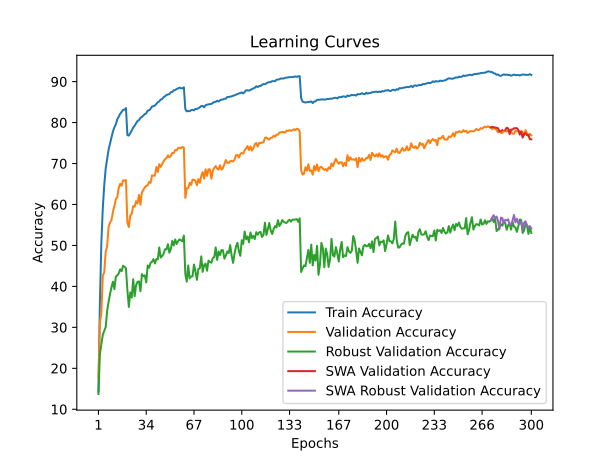

The table this chart was drawn from, first rows:
time; train_accuracy; train_loss; valid_accuracy; valid_loss; valid_accuracy_robust; valid_accuracy_swa; valid_accuracy_robust_swa
39,3442; 14,3120; 3,8812; 17,6500; 3,7393; 13,7310; 17,6500; 13,7310
77,7293; 35,8820; 3,0054; 31,3000; 3,3662; 23,4966; 31,3000; 23,4966
115,1511; 50,5560; 2,5205; 33,3600; 3,3025; 25,8345; 33,3600; 25,8345
154,6825; 59,0120; 2,2460; 42,6400; 2,9125; 28,1586; 42,6400; 28,1586
191,3747; 64,6820; 2,0633; 43,4400; 3,0152; 29,1655; 43,4400; 29,1655
228,9474; 68,7500; 1,9325; 48,4300; 2,8363; 30,0138; 48,4300; 30,0138
266,4809; 71,1600; 1,8485; 49,7900; 2,6985; 34,0207; 49,7900; 34,0207
304,5787; 73,3860; 1,7701; 54,4700; 2,4661; 36,2000; 54,4700; 36,2000
344,1835; 74,8580; 1,7221; 55,6200; 2,4754; 38,1517; 55,6200; 38,1517
382,7299; 76,2940; 1,6711; 56,1500; 2,4204; 39,7724; 56,1500; 39,7724
421,4105; 77,8340; 1,6224; 58,1700; 2,3919; 41,1517; 58,1700; 41,1517
461,2880; 78,8260; 1,5854; 59,6000; 2,3083; 39,3310; 59,6000; 39,3310
500,3503; 79,5680; 1,5480; 61,2700; 2,2399; 42,3862; 61,2700; 42,3862
539,7280; 80,7840; 1,5118; 61,7900; 2,2411; 42,6828; 61,7900; 42,6828
579,0517; 81,4220; 1,4852; 64,0900; 2,1302; 43,1862; 64,0900; 43,1862
618,3295; 82,1400; 1,4591; 65,0300; 2,0901; 44,1793; 65,0300; 44,1793
658,9429; 82,5860; 1,4421; 64,5800; 2,1118; 43,7103; 64,5800; 43,7103
699,2661; 83,1160; 1,4189; 65,8800; 2,0460; 45,0483; 65,8800; 45,0483
739,9455; 83,1480; 1,4158; 65,8300; 2,0568; 44,7517; 65,8300; 44,7517
777,5474; 83,5400; 1,4049; 65,9400; 2,0624; 44,4414; 65,9400; 44,4414
816,7229; 76,9340; 1,6329; 55,5400; 2,3683; 39,0345; 55,5400; 39,0345
854,2995; 76,8080; 1,6375; 54,5000; 2,5113; 34,9862; 54,5000; 34,9862
894,0918; 77,4320; 1,6145; 57,3800; 2,4179; 38,5379; 57,3800; 38,5379
931,9899; 78,0500; 1,5918; 57,7200; 2,3543; 37,2759; 57,7200; 37,2759
971,6077; 78,7760; 1,5690; 59,6200; 2,3102; 41,7517; 59,6200; 41,7517
1010,0837; 79,2260; 1,5560; 59,4600; 2,2832; 37,5793; 59,4600; 37,5793
1048,6329; 79,8400; 1,5267; 60,8100; 2,1972; 40,3103; 60,8100; 40,3103
1086,8838; 80,3760; 1,5098; 60,2500; 2,2102; 41,1172; 60,2500; 41,1172
1125,2499; 80,6120; 1,5017; 62,3300; 2,1877; 41,2138; 62,3300; 41,2138
1163,4578; 81,1440; 1,4787; 59,9500; 2,2347; 38,8138; 59,9500; 38,8138
1201,6029; 81,3640; 1,4715; 62,9500; 2,0938; 42,9931; 62,9500; 42,9931
1239,9651; 81,7160; 1,4546; 63,5800; 2,1171; 42,5034; 63,5800; 42,5034
1279,6761; 82,0720; 1,4406; 64,1600; 2,0295; 42,6828; 64,1600; 42,6828
1318,7524; 82,2320; 1,4333; 64,5200; 2,0452; 40,9724; 64,5200; 40,9724
1357,1714; 82,9220; 1,4162; 64,7000; 2,0524; 45,1172; 64,7000; 45,1172
1395,5600; 82,9640; 1,4078; 65,5300; 2,0124; 44,5448; 65,5300; 44,5448
1435,3202; 83,3660; 1,3933; 65,2600; 1,9970; 45,7379; 65,2600; 45,7379
1474,1493; 83,9360; 1,3767; 67,1100; 1,9679; 46,0276; 67,1100; 46,0276
1513,5126; 84,0000; 1,3697; 67,0200; 1,9548; 46,6552; 67,0200; 46,6552
1552,1913; 84,1480; 1,3639; 67,0400; 1,9366; 45,6000; 67,0400; 45,6000
1589,7170; 84,5660; 1,3445; 69,1500; 1,8716; 46,6621; 69,1500; 46,6621
1627,7066; 84,9660; 1,3299; 67,9600; 1,8961; 46,6000; 67,9600; 46,6000
1667,1149; 85,1620; 1,3198; 69,8300; 1,8623; 49,5103; 69,8300; 49,5103
1705,4069; 85,6260; 1,3081; 69,1700; 1,8648; 47,0483; 69,1700; 47,0483
1743,9002; 85,7180; 1,3002; 69,8500; 1,8461; 47,4138; 69,8500; 47,4138
1782,5121; 86,1880; 1,2820; 70,5600; 1,8126; 48,0000; 70,5600; 48,0000
1820,0839; 86,4200; 1,2783; 71,0700; 1,7978; 49,0690; 71,0700; 49,0690
1859,4081; 86,7220; 1,2620; 71,3000; 1,8176; 49,0552; 71,3000; 49,0552
1897,1870; 86,8560; 1,2582; 72,0000; 1,7793; 50,3034; 72,0000; 50,3034
1935,0420; 86,9500; 1,2524; 71,5400; 1,7852; 48,2207; 71,5400; 48,2207
1973,2505; 87,4120; 1,2370; 71,8300; 1,7766; 49,1448; 71,8300; 49,1448
2011,4547; 87,4820; 1,2339; 72,5800; 1,7452; 51,1103; 72,5800; 51,1103
2049,5739; 87,8780; 1,2220; 72,5400; 1,7271; 49,9931; 72,5400; 49,9931
2088,1441; 87,9360; 1,2182; 73,2900; 1,7249; 51,4483; 73,2900; 51,4483
2125,2919; 88,2060; 1,2081; 73,1900; 1,7250; 50,3517; 73,1900; 50,3517
2163,5081; 88,3340; 1,2067; 73,7800; 1,7056; 51,0759; 73,7800; 51,0759
2201,5748; 88,5380; 1,1981; 73,8600; 1,7095; 51,4690; 73,8600; 51,4690
2239,9686; 88,3700; 1,2029; 73,7500; 1,7151; 51,2621; 73,7500; 51,2621
2278,8443; 88,3380; 1,2007; 74,0400; 1,6959; 51,0000; 74,0400; 51,0000
2317,2594; 88,6280; 1,1966; 73,8500; 1,7013; 52,4069; 73,8500; 52,4069
... 240 more rows
